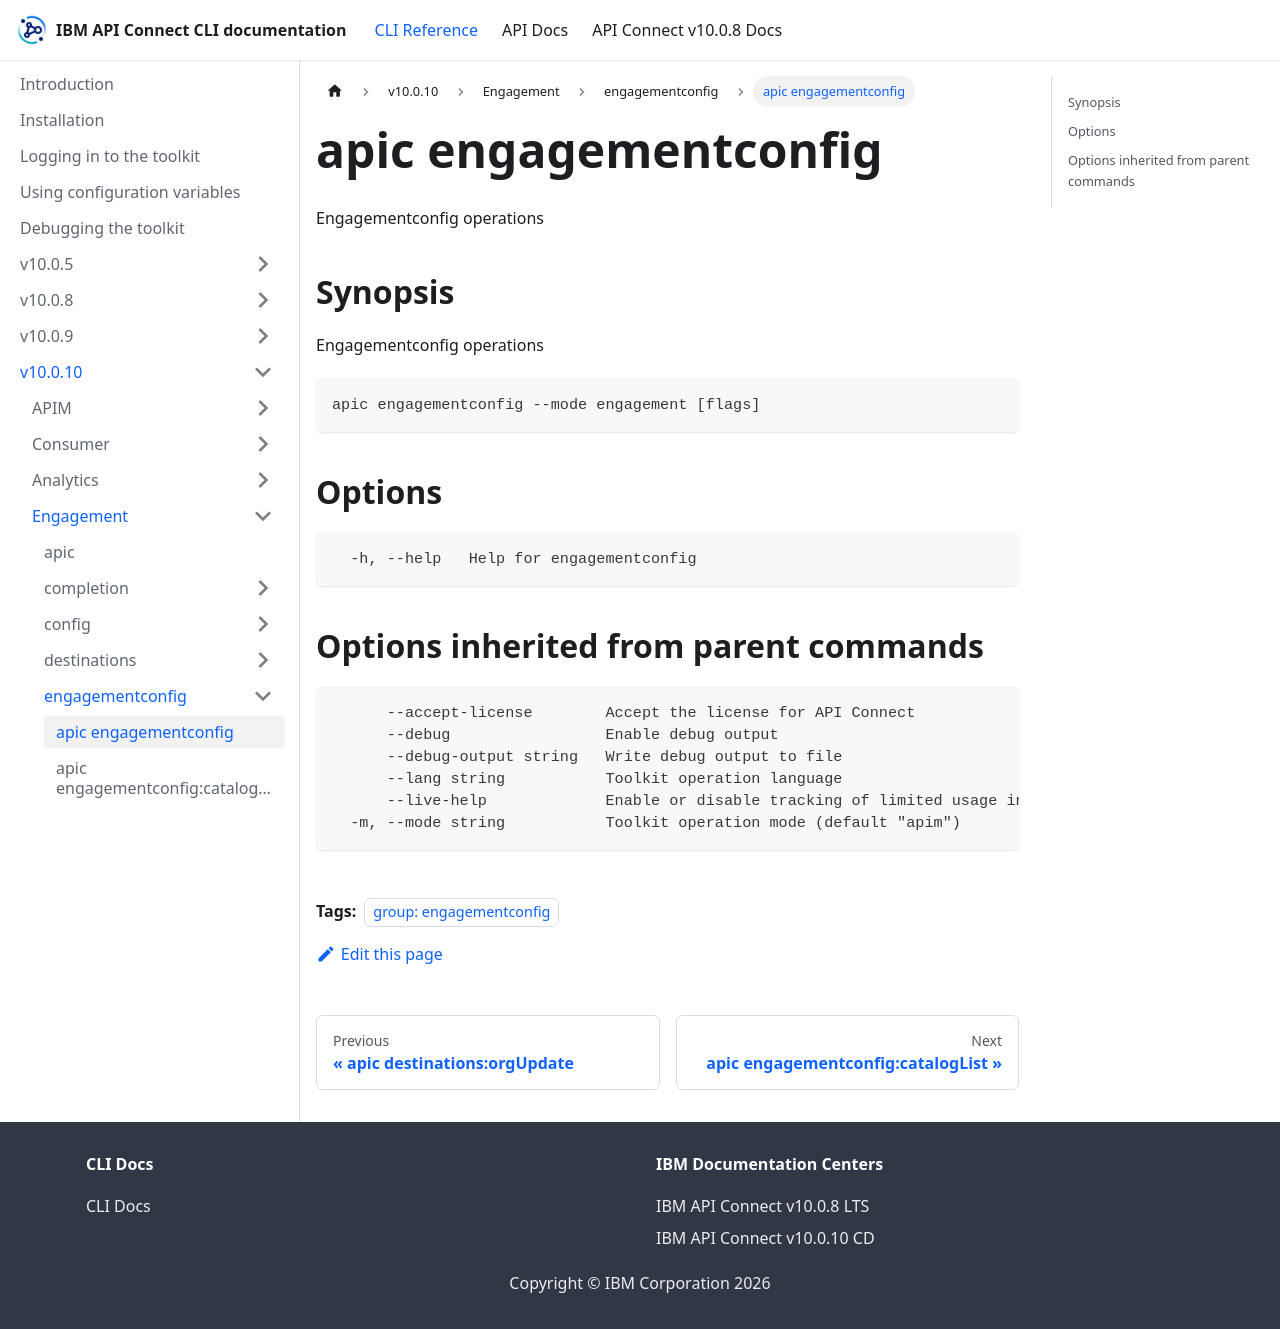

repository: ibm-apiconnect/clidocs · page: docs/v10010/engagement/engagementconfig/apic_engagementconfig.html · generator: docusaurus

---
tags:
- "group: engagementconfig"
---
# apic engagementconfig

Engagementconfig operations

## Synopsis

Engagementconfig operations

```
apic engagementconfig --mode engagement [flags]
```


## Options

```
  -h, --help   Help for engagementconfig
```

## Options inherited from parent commands

```
      --accept-license        Accept the license for API Connect
      --debug                 Enable debug output
      --debug-output string   Write debug output to file
      --lang string           Toolkit operation language
      --live-help             Enable or disable tracking of limited usage information
  -m, --mode string           Toolkit operation mode (default "apim")
```
